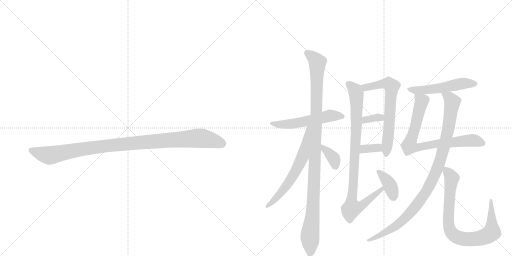
t = 0.00 s
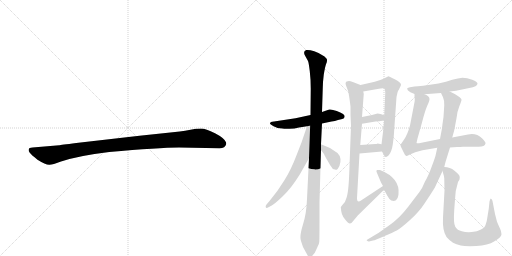
t = 2.23 s
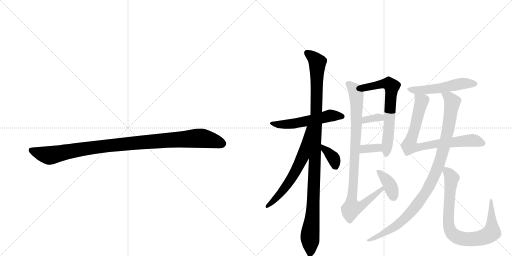
t = 4.45 s
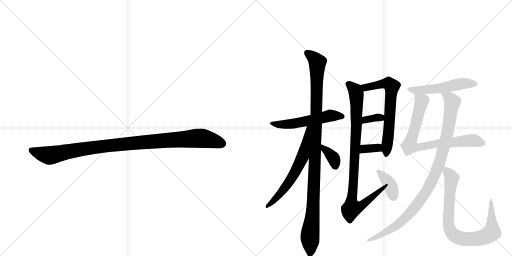
t = 6.68 s
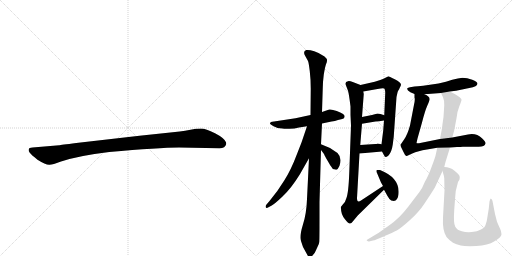
t = 8.90 s
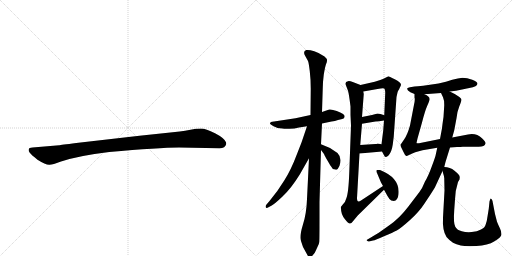
t = 11.13 s

The animated SVG that drew these frames (rendered in a browser with its animation timeline set to each time). Animation: 14 CSS @keyframes rules; one cycle of 11.13 s.

<svg version="1.1" viewBox="0 0 2048 1024" xmlns="http://www.w3.org/2000/svg">
  <g stroke="lightgray" stroke-dasharray="1,1" stroke-width="1" transform="scale(4, 4)">
    <line x1="0" y1="0" x2="256" y2="256"></line>
    <line x1="256" y1="0" x2="0" y2="256"></line>
    <line x1="128" y1="0" x2="128" y2="256"></line>
    <line x1="0" y1="128" x2="256" y2="128"></line>
    <line x1="256" y1="0" x2="512" y2="256"></line>
    <line x1="512" y1="0" x2="256" y2="256"></line>
    <line x1="384" y1="0" x2="384" y2="256"></line>
    <line x1="256" y1="128" x2="512" y2="128"></line>
  </g>
<g transform="scale(1, -1) translate(0, -850)">
   <style type="text/css">
    @keyframes keyframes0 {
      from {
       stroke: black;
       stroke-dashoffset: 1030;
       stroke-width: 128;
       }
       77% {
       animation-timing-function: step-end;
       stroke: black;
       stroke-dashoffset: 0;
       stroke-width: 128;
       }
       to {
       stroke: black;
       stroke-width: 1024;
       }
       }
       #make-me-a-hanzi-animation-0 {
         animation: keyframes0 1.088216s both;
         animation-delay: 0.000000s;
         animation-timing-function: linear;
       }
    @keyframes keyframes1 {
      from {
       stroke: black;
       stroke-dashoffset: 543;
       stroke-width: 128;
       }
       64% {
       animation-timing-function: step-end;
       stroke: black;
       stroke-dashoffset: 0;
       stroke-width: 128;
       }
       to {
       stroke: black;
       stroke-width: 1024;
       }
       }
       #make-me-a-hanzi-animation-1 {
         animation: keyframes1 0.691895s both;
         animation-delay: 1.088216s;
         animation-timing-function: linear;
       }
    @keyframes keyframes2 {
      from {
       stroke: black;
       stroke-dashoffset: 1080;
       stroke-width: 128;
       }
       78% {
       animation-timing-function: step-end;
       stroke: black;
       stroke-dashoffset: 0;
       stroke-width: 128;
       }
       to {
       stroke: black;
       stroke-width: 1024;
       }
       }
       #make-me-a-hanzi-animation-2 {
         animation: keyframes2 1.128906s both;
         animation-delay: 1.780111s;
         animation-timing-function: linear;
       }
    @keyframes keyframes3 {
      from {
       stroke: black;
       stroke-dashoffset: 621;
       stroke-width: 128;
       }
       67% {
       animation-timing-function: step-end;
       stroke: black;
       stroke-dashoffset: 0;
       stroke-width: 128;
       }
       to {
       stroke: black;
       stroke-width: 1024;
       }
       }
       #make-me-a-hanzi-animation-3 {
         animation: keyframes3 0.755371s both;
         animation-delay: 2.909017s;
         animation-timing-function: linear;
       }
    @keyframes keyframes4 {
      from {
       stroke: black;
       stroke-dashoffset: 362;
       stroke-width: 128;
       }
       54% {
       animation-timing-function: step-end;
       stroke: black;
       stroke-dashoffset: 0;
       stroke-width: 128;
       }
       to {
       stroke: black;
       stroke-width: 1024;
       }
       }
       #make-me-a-hanzi-animation-4 {
         animation: keyframes4 0.544596s both;
         animation-delay: 3.664388s;
         animation-timing-function: linear;
       }
    @keyframes keyframes5 {
      from {
       stroke: black;
       stroke-dashoffset: 654;
       stroke-width: 128;
       }
       68% {
       animation-timing-function: step-end;
       stroke: black;
       stroke-dashoffset: 0;
       stroke-width: 128;
       }
       to {
       stroke: black;
       stroke-width: 1024;
       }
       }
       #make-me-a-hanzi-animation-5 {
         animation: keyframes5 0.782227s both;
         animation-delay: 4.208984s;
         animation-timing-function: linear;
       }
    @keyframes keyframes6 {
      from {
       stroke: black;
       stroke-dashoffset: 338;
       stroke-width: 128;
       }
       52% {
       animation-timing-function: step-end;
       stroke: black;
       stroke-dashoffset: 0;
       stroke-width: 128;
       }
       to {
       stroke: black;
       stroke-width: 1024;
       }
       }
       #make-me-a-hanzi-animation-6 {
         animation: keyframes6 0.525065s both;
         animation-delay: 4.991211s;
         animation-timing-function: linear;
       }
    @keyframes keyframes7 {
      from {
       stroke: black;
       stroke-dashoffset: 339;
       stroke-width: 128;
       }
       52% {
       animation-timing-function: step-end;
       stroke: black;
       stroke-dashoffset: 0;
       stroke-width: 128;
       }
       to {
       stroke: black;
       stroke-width: 1024;
       }
       }
       #make-me-a-hanzi-animation-7 {
         animation: keyframes7 0.525879s both;
         animation-delay: 5.516276s;
         animation-timing-function: linear;
       }
    @keyframes keyframes8 {
      from {
       stroke: black;
       stroke-dashoffset: 916;
       stroke-width: 128;
       }
       75% {
       animation-timing-function: step-end;
       stroke: black;
       stroke-dashoffset: 0;
       stroke-width: 128;
       }
       to {
       stroke: black;
       stroke-width: 1024;
       }
       }
       #make-me-a-hanzi-animation-8 {
         animation: keyframes8 0.995443s both;
         animation-delay: 6.042155s;
         animation-timing-function: linear;
       }
    @keyframes keyframes9 {
      from {
       stroke: black;
       stroke-dashoffset: 376;
       stroke-width: 128;
       }
       55% {
       animation-timing-function: step-end;
       stroke: black;
       stroke-dashoffset: 0;
       stroke-width: 128;
       }
       to {
       stroke: black;
       stroke-width: 1024;
       }
       }
       #make-me-a-hanzi-animation-9 {
         animation: keyframes9 0.555990s both;
         animation-delay: 7.037598s;
         animation-timing-function: linear;
       }
    @keyframes keyframes10 {
      from {
       stroke: black;
       stroke-dashoffset: 524;
       stroke-width: 128;
       }
       63% {
       animation-timing-function: step-end;
       stroke: black;
       stroke-dashoffset: 0;
       stroke-width: 128;
       }
       to {
       stroke: black;
       stroke-width: 1024;
       }
       }
       #make-me-a-hanzi-animation-10 {
         animation: keyframes10 0.676432s both;
         animation-delay: 7.593587s;
         animation-timing-function: linear;
       }
    @keyframes keyframes11 {
      from {
       stroke: black;
       stroke-dashoffset: 773;
       stroke-width: 128;
       }
       72% {
       animation-timing-function: step-end;
       stroke: black;
       stroke-dashoffset: 0;
       stroke-width: 128;
       }
       to {
       stroke: black;
       stroke-width: 1024;
       }
       }
       #make-me-a-hanzi-animation-11 {
         animation: keyframes11 0.879069s both;
         animation-delay: 8.270020s;
         animation-timing-function: linear;
       }
    @keyframes keyframes12 {
      from {
       stroke: black;
       stroke-dashoffset: 994;
       stroke-width: 128;
       }
       76% {
       animation-timing-function: step-end;
       stroke: black;
       stroke-dashoffset: 0;
       stroke-width: 128;
       }
       to {
       stroke: black;
       stroke-width: 1024;
       }
       }
       #make-me-a-hanzi-animation-12 {
         animation: keyframes12 1.058919s both;
         animation-delay: 9.149089s;
         animation-timing-function: linear;
       }
    @keyframes keyframes13 {
      from {
       stroke: black;
       stroke-dashoffset: 821;
       stroke-width: 128;
       }
       73% {
       animation-timing-function: step-end;
       stroke: black;
       stroke-dashoffset: 0;
       stroke-width: 128;
       }
       to {
       stroke: black;
       stroke-width: 1024;
       }
       }
       #make-me-a-hanzi-animation-13 {
         animation: keyframes13 0.918132s both;
         animation-delay: 10.208008s;
         animation-timing-function: linear;
       }
</style>
<path d="M 716 260 L 878 257 Q 901 257 905 274 Q 905 279 904 281 Q 897 298 860 317 Q 823 336 804 336 Q 784 336 762 331 Q 740 326 719 324 L 558 307 L 305 278 Q 241 270 237 269 L 130 260 Q 116 259 115 253 Q 113 246 119 239 Q 124 232 150 211 Q 183 190 198 191 Q 212 191 241 203 Q 311 227 437 242 Q 636 260 716 260 Z" fill="lightgray"></path> 
<path d="M 1080 356 Q 1079 354 1094 345 Q 1109 336 1130 336 Q 1138 334 1158 335 Q 1178 335 1196 340 L 1228 345 L 1288 356 L 1326 364 Q 1340 366 1352 370 L 1369 374 Q 1378 376 1378 382 Q 1383 393 1347 406 Q 1326 414 1317 412 Q 1308 410 1288 402 L 1242 390 L 1182 377 L 1096 364 Q 1080 364 1080 356 Z" fill="lightgray"></path> 
<path d="M 1236 217 L 1228 54 Q 1226 -6 1211 -51 Q 1197 -97 1204 -114 L 1212 -138 L 1229 -169 Q 1236 -182 1240 -180 Q 1244 -180 1250 -172 Q 1259 -164 1263 -153 L 1272 -133 Q 1276 -126 1277 -118 Q 1278 -110 1278 -26 L 1278 42 L 1284 250 L 1284 273 L 1288 356 L 1288 402 L 1291 497 Q 1291 520 1295 551 Q 1300 582 1304 593 Q 1309 604 1308 610 Q 1308 615 1298 624 Q 1279 638 1257 645 Q 1236 652 1225 650 Q 1210 644 1221 626 L 1232 606 Q 1235 599 1239 566 Q 1243 532 1243 496 L 1242 390 L 1236 217 Z" fill="lightgray"></path> 
<path d="M 1228 345 L 1206 280 L 1188 234 Q 1164 170 1137 128 Q 1111 85 1078 46 L 1066 32 Q 1061 26 1063 21 Q 1065 16 1074 21 L 1087 28 Q 1096 32 1129 63 Q 1163 94 1199 152 L 1236 217 C 1326 376 1238 373 1228 345 Z" fill="lightgray"></path> 
<path d="M 1284 250 L 1296 234 Q 1299 226 1311 206 Q 1323 185 1326 182 Q 1330 172 1340 172 Q 1346 170 1348 172 Q 1351 173 1358 187 Q 1369 219 1350 238 L 1320 258 L 1284 273 C 1259 283 1266 274 1284 250 Z" fill="lightgray"></path> 
<path d="M 1528 244 L 1535 231 Q 1539 222 1543 222 Q 1547 221 1555 229 Q 1567 244 1571 272 L 1575 304 L 1586 462 L 1590 480 Q 1591 486 1596 492 Q 1604 509 1604 511 Q 1604 521 1579 533 Q 1555 545 1554 545 Q 1533 534 1521 530 L 1499 523 L 1442 510 C 1413 503 1423 479 1453 484 L 1510 494 Q 1533 499 1537 496 Q 1541 492 1541 480 L 1537 389 L 1536 368 L 1533 329 L 1526 273 L 1528 244 Z" fill="lightgray"></path> 
<path d="M 1448 355 L 1502 364 Q 1514 364 1536 368 C 1566 373 1565 380 1537 389 L 1522 394 L 1510 396 L 1488 390 L 1448 382 C 1419 376 1418 350 1448 355 Z" fill="lightgray"></path> 
<path d="M 1438 236 L 1528 244 C 1558 247 1555 267 1526 273 L 1510 276 Q 1506 274 1502 274 L 1441 270 C 1411 268 1408 233 1438 236 Z" fill="lightgray"></path> 
<path d="M 1532 106 L 1444 48 Q 1428 36 1428 58 L 1438 236 L 1441 270 L 1448 355 L 1448 382 L 1455 474 L 1453 484 C 1452 506 1452 506 1442 510 L 1411 522 Q 1397 527 1392 525 Q 1378 524 1384 508 L 1392 487 Q 1396 474 1402 424 L 1402 390 L 1404 348 L 1397 158 Q 1394 77 1385 56 Q 1382 43 1372 33 L 1364 23 Q 1362 20 1364 15 Q 1364 -7 1379 -26 Q 1394 -45 1400 -44 Q 1406 -43 1411 -36 L 1431 -12 L 1536 91 C 1557 112 1557 123 1532 106 Z" fill="lightgray"></path> 
<path d="M 1575 46 Q 1583 46 1588 54 Q 1593 61 1594 73 Q 1601 138 1520 170 Q 1510 171 1507 170 Q 1504 165 1508 158 L 1524 120 L 1532 106 L 1536 91 L 1550 66 Q 1558 51 1565 48 Q 1571 48 1575 46 Z" fill="lightgray"></path> 
<path d="M 1799 484 L 1824 487 L 1877 498 Q 1910 504 1910 516 Q 1910 522 1889 531 Q 1868 539 1850 539 Q 1833 538 1809 531 Q 1786 523 1754 516 Q 1679 504 1658 504 L 1640 501 Q 1632 500 1629 497 Q 1628 494 1632 488 Q 1638 481 1658 474 L 1698 473 L 1764 478 L 1799 484 Z" fill="lightgray"></path> 
<path d="M 1800 260 L 1828 262 Q 1832 261 1852 263 L 1915 263 Q 1939 263 1942 276 Q 1944 281 1929 296 Q 1905 319 1872 312 L 1809 300 L 1760 294 L 1676 277 Q 1668 276 1666 278 L 1670 296 L 1688 360 Q 1700 407 1709 427 Q 1718 446 1718 453 Q 1719 465 1698 473 C 1672 488 1657 496 1658 474 L 1658 460 Q 1661 452 1656 431 L 1640 348 Q 1630 312 1617 293 L 1602 271 Q 1601 267 1609 252 L 1616 238 Q 1621 226 1625 226 Q 1627 225 1636 230 Q 1645 235 1661 241 L 1690 249 L 1749 259 L 1800 260 Z" fill="lightgray"></path> 
<path d="M 1777 182 L 1782 202 L 1800 260 L 1809 300 L 1817 329 L 1826 377 Q 1828 402 1837 424 Q 1846 446 1846 451 Q 1846 456 1833 465 Q 1821 474 1799 484 C 1772 497 1751 505 1764 478 L 1772 461 Q 1777 451 1777 429 L 1774 382 Q 1769 348 1768 337 L 1760 294 L 1749 259 L 1744 236 Q 1742 223 1727 184 Q 1713 145 1700 124 Q 1689 96 1677 81 L 1632 22 Q 1598 -23 1556 -52 L 1515 -81 L 1470 -108 Q 1464 -110 1468 -113 Q 1473 -117 1476 -116 L 1492 -112 Q 1501 -111 1536 -95 Q 1572 -80 1587 -72 Q 1602 -64 1639 -31 Q 1676 2 1698 36 Q 1721 70 1739 99 L 1770 166 L 1777 182 Z" fill="lightgray"></path> 
<path d="M 1770 166 L 1773 155 Q 1776 147 1777 137 L 1778 88 L 1772 -20 Q 1769 -72 1786 -98 Q 1800 -114 1812 -121 Q 1825 -128 1843 -132 Q 1862 -136 1906 -134 Q 1951 -132 1978 -115 Q 2006 -98 2006 -87 Q 2006 -76 2000 -64 Q 1994 -52 1988 -37 L 1980 -6 L 1970 46 Q 1968 54 1964 55 Q 1962 59 1958 44 L 1955 15 L 1950 -16 Q 1948 -33 1943 -47 Q 1939 -62 1924 -68 Q 1909 -76 1887 -78 Q 1865 -80 1847 -75 Q 1829 -71 1821 -57 Q 1813 -43 1817 11 L 1820 52 Q 1821 89 1832 122 L 1838 132 Q 1840 141 1838 146 Q 1837 151 1818 167 Q 1800 182 1777 182 C 1765 184 1765 184 1770 166 Z" fill="lightgray"></path> 
      <clipPath id="make-me-a-hanzi-clip-0">
      <path d="M 716 260 L 878 257 Q 901 257 905 274 Q 905 279 904 281 Q 897 298 860 317 Q 823 336 804 336 Q 784 336 762 331 Q 740 326 719 324 L 558 307 L 305 278 Q 241 270 237 269 L 130 260 Q 116 259 115 253 Q 113 246 119 239 Q 124 232 150 211 Q 183 190 198 191 Q 212 191 241 203 Q 311 227 437 242 Q 636 260 716 260 Z" fill="lightgray"></path>
      </clipPath>
      <path clip-path="url(#make-me-a-hanzi-clip-0)" d="M 125 248 L 196 228 L 411 265 L 788 297 L 837 292 L 889 275 " fill="none" id="make-me-a-hanzi-animation-0" stroke-dasharray="902 1804" stroke-linecap="round"></path>

      <clipPath id="make-me-a-hanzi-clip-1">
      <path d="M 1080 356 Q 1079 354 1094 345 Q 1109 336 1130 336 Q 1138 334 1158 335 Q 1178 335 1196 340 L 1228 345 L 1288 356 L 1326 364 Q 1340 366 1352 370 L 1369 374 Q 1378 376 1378 382 Q 1383 393 1347 406 Q 1326 414 1317 412 Q 1308 410 1288 402 L 1242 390 L 1182 377 L 1096 364 Q 1080 364 1080 356 Z" fill="lightgray"></path>
      </clipPath>
      <path clip-path="url(#make-me-a-hanzi-clip-1)" d="M 1085 357 L 1149 353 L 1322 388 L 1368 384 " fill="none" id="make-me-a-hanzi-animation-1" stroke-dasharray="415 830" stroke-linecap="round"></path>

      <clipPath id="make-me-a-hanzi-clip-2">
      <path d="M 1236 217 L 1228 54 Q 1226 -6 1211 -51 Q 1197 -97 1204 -114 L 1212 -138 L 1229 -169 Q 1236 -182 1240 -180 Q 1244 -180 1250 -172 Q 1259 -164 1263 -153 L 1272 -133 Q 1276 -126 1277 -118 Q 1278 -110 1278 -26 L 1278 42 L 1284 250 L 1284 273 L 1288 356 L 1288 402 L 1291 497 Q 1291 520 1295 551 Q 1300 582 1304 593 Q 1309 604 1308 610 Q 1308 615 1298 624 Q 1279 638 1257 645 Q 1236 652 1225 650 Q 1210 644 1221 626 L 1232 606 Q 1235 599 1239 566 Q 1243 532 1243 496 L 1242 390 L 1236 217 Z" fill="lightgray"></path>
      </clipPath>
      <path clip-path="url(#make-me-a-hanzi-clip-2)" d="M 1230 637 L 1255 619 L 1269 598 L 1258 154 L 1248 -39 L 1240 -87 L 1240 -169 " fill="none" id="make-me-a-hanzi-animation-2" stroke-dasharray="952 1904" stroke-linecap="round"></path>

      <clipPath id="make-me-a-hanzi-clip-3">
      <path d="M 1228 345 L 1206 280 L 1188 234 Q 1164 170 1137 128 Q 1111 85 1078 46 L 1066 32 Q 1061 26 1063 21 Q 1065 16 1074 21 L 1087 28 Q 1096 32 1129 63 Q 1163 94 1199 152 L 1236 217 C 1326 376 1238 373 1228 345 Z" fill="lightgray"></path>
      </clipPath>
      <path clip-path="url(#make-me-a-hanzi-clip-3)" d="M 1235 340 L 1211 223 L 1178 156 L 1138 96 L 1069 25 " fill="none" id="make-me-a-hanzi-animation-3" stroke-dasharray="493 986" stroke-linecap="round"></path>

      <clipPath id="make-me-a-hanzi-clip-4">
      <path d="M 1284 250 L 1296 234 Q 1299 226 1311 206 Q 1323 185 1326 182 Q 1330 172 1340 172 Q 1346 170 1348 172 Q 1351 173 1358 187 Q 1369 219 1350 238 L 1320 258 L 1284 273 C 1259 283 1266 274 1284 250 Z" fill="lightgray"></path>
      </clipPath>
      <path clip-path="url(#make-me-a-hanzi-clip-4)" d="M 1289 267 L 1334 218 L 1344 180 " fill="none" id="make-me-a-hanzi-animation-4" stroke-dasharray="234 468" stroke-linecap="round"></path>

      <clipPath id="make-me-a-hanzi-clip-5">
      <path d="M 1528 244 L 1535 231 Q 1539 222 1543 222 Q 1547 221 1555 229 Q 1567 244 1571 272 L 1575 304 L 1586 462 L 1590 480 Q 1591 486 1596 492 Q 1604 509 1604 511 Q 1604 521 1579 533 Q 1555 545 1554 545 Q 1533 534 1521 530 L 1499 523 L 1442 510 C 1413 503 1423 479 1453 484 L 1510 494 Q 1533 499 1537 496 Q 1541 492 1541 480 L 1537 389 L 1536 368 L 1533 329 L 1526 273 L 1528 244 Z" fill="lightgray"></path>
      </clipPath>
      <path clip-path="url(#make-me-a-hanzi-clip-5)" d="M 1450 506 L 1472 501 L 1544 517 L 1558 514 L 1568 504 L 1545 232 " fill="none" id="make-me-a-hanzi-animation-5" stroke-dasharray="526 1052" stroke-linecap="round"></path>

      <clipPath id="make-me-a-hanzi-clip-6">
      <path d="M 1448 355 L 1502 364 Q 1514 364 1536 368 C 1566 373 1565 380 1537 389 L 1522 394 L 1510 396 L 1488 390 L 1448 382 C 1419 376 1418 350 1448 355 Z" fill="lightgray"></path>
      </clipPath>
      <path clip-path="url(#make-me-a-hanzi-clip-6)" d="M 1454 362 L 1461 371 L 1484 376 L 1522 380 L 1528 374 " fill="none" id="make-me-a-hanzi-animation-6" stroke-dasharray="210 420" stroke-linecap="round"></path>

      <clipPath id="make-me-a-hanzi-clip-7">
      <path d="M 1438 236 L 1528 244 C 1558 247 1555 267 1526 273 L 1510 276 Q 1506 274 1502 274 L 1441 270 C 1411 268 1408 233 1438 236 Z" fill="lightgray"></path>
      </clipPath>
      <path clip-path="url(#make-me-a-hanzi-clip-7)" d="M 1445 241 L 1465 256 L 1510 259 L 1520 251 " fill="none" id="make-me-a-hanzi-animation-7" stroke-dasharray="211 422" stroke-linecap="round"></path>

      <clipPath id="make-me-a-hanzi-clip-8">
      <path d="M 1532 106 L 1444 48 Q 1428 36 1428 58 L 1438 236 L 1441 270 L 1448 355 L 1448 382 L 1455 474 L 1453 484 C 1452 506 1452 506 1442 510 L 1411 522 Q 1397 527 1392 525 Q 1378 524 1384 508 L 1392 487 Q 1396 474 1402 424 L 1402 390 L 1404 348 L 1397 158 Q 1394 77 1385 56 Q 1382 43 1372 33 L 1364 23 Q 1362 20 1364 15 Q 1364 -7 1379 -26 Q 1394 -45 1400 -44 Q 1406 -43 1411 -36 L 1431 -12 L 1536 91 C 1557 112 1557 123 1532 106 Z" fill="lightgray"></path>
      </clipPath>
      <path clip-path="url(#make-me-a-hanzi-clip-8)" d="M 1392 515 L 1421 488 L 1426 469 L 1426 350 L 1407 17 L 1444 27 L 1529 97 " fill="none" id="make-me-a-hanzi-animation-8" stroke-dasharray="788 1576" stroke-linecap="round"></path>

      <clipPath id="make-me-a-hanzi-clip-9">
      <path d="M 1575 46 Q 1583 46 1588 54 Q 1593 61 1594 73 Q 1601 138 1520 170 Q 1510 171 1507 170 Q 1504 165 1508 158 L 1524 120 L 1532 106 L 1536 91 L 1550 66 Q 1558 51 1565 48 Q 1571 48 1575 46 Z" fill="lightgray"></path>
      </clipPath>
      <path clip-path="url(#make-me-a-hanzi-clip-9)" d="M 1514 165 L 1555 119 L 1573 63 " fill="none" id="make-me-a-hanzi-animation-9" stroke-dasharray="248 496" stroke-linecap="round"></path>

      <clipPath id="make-me-a-hanzi-clip-10">
      <path d="M 1799 484 L 1824 487 L 1877 498 Q 1910 504 1910 516 Q 1910 522 1889 531 Q 1868 539 1850 539 Q 1833 538 1809 531 Q 1786 523 1754 516 Q 1679 504 1658 504 L 1640 501 Q 1632 500 1629 497 Q 1628 494 1632 488 Q 1638 481 1658 474 L 1698 473 L 1764 478 L 1799 484 Z" fill="lightgray"></path>
      </clipPath>
      <path clip-path="url(#make-me-a-hanzi-clip-10)" d="M 1636 494 L 1703 490 L 1846 516 L 1902 515 " fill="none" id="make-me-a-hanzi-animation-10" stroke-dasharray="396 792" stroke-linecap="round"></path>

      <clipPath id="make-me-a-hanzi-clip-11">
      <path d="M 1800 260 L 1828 262 Q 1832 261 1852 263 L 1915 263 Q 1939 263 1942 276 Q 1944 281 1929 296 Q 1905 319 1872 312 L 1809 300 L 1760 294 L 1676 277 Q 1668 276 1666 278 L 1670 296 L 1688 360 Q 1700 407 1709 427 Q 1718 446 1718 453 Q 1719 465 1698 473 C 1672 488 1657 496 1658 474 L 1658 460 Q 1661 452 1656 431 L 1640 348 Q 1630 312 1617 293 L 1602 271 Q 1601 267 1609 252 L 1616 238 Q 1621 226 1625 226 Q 1627 225 1636 230 Q 1645 235 1661 241 L 1690 249 L 1749 259 L 1800 260 Z" fill="lightgray"></path>
      </clipPath>
      <path clip-path="url(#make-me-a-hanzi-clip-11)" d="M 1664 467 L 1687 445 L 1637 265 L 1664 259 L 1755 276 L 1882 289 L 1931 277 " fill="none" id="make-me-a-hanzi-animation-11" stroke-dasharray="645 1290" stroke-linecap="round"></path>

      <clipPath id="make-me-a-hanzi-clip-12">
      <path d="M 1777 182 L 1782 202 L 1800 260 L 1809 300 L 1817 329 L 1826 377 Q 1828 402 1837 424 Q 1846 446 1846 451 Q 1846 456 1833 465 Q 1821 474 1799 484 C 1772 497 1751 505 1764 478 L 1772 461 Q 1777 451 1777 429 L 1774 382 Q 1769 348 1768 337 L 1760 294 L 1749 259 L 1744 236 Q 1742 223 1727 184 Q 1713 145 1700 124 Q 1689 96 1677 81 L 1632 22 Q 1598 -23 1556 -52 L 1515 -81 L 1470 -108 Q 1464 -110 1468 -113 Q 1473 -117 1476 -116 L 1492 -112 Q 1501 -111 1536 -95 Q 1572 -80 1587 -72 Q 1602 -64 1639 -31 Q 1676 2 1698 36 Q 1721 70 1739 99 L 1770 166 L 1777 182 Z" fill="lightgray"></path>
      </clipPath>
      <path clip-path="url(#make-me-a-hanzi-clip-12)" d="M 1770 476 L 1797 461 L 1809 442 L 1800 376 L 1756 193 L 1717 105 L 1669 32 L 1620 -23 L 1523 -92 L 1473 -112 " fill="none" id="make-me-a-hanzi-animation-12" stroke-dasharray="866 1732" stroke-linecap="round"></path>

      <clipPath id="make-me-a-hanzi-clip-13">
      <path d="M 1770 166 L 1773 155 Q 1776 147 1777 137 L 1778 88 L 1772 -20 Q 1769 -72 1786 -98 Q 1800 -114 1812 -121 Q 1825 -128 1843 -132 Q 1862 -136 1906 -134 Q 1951 -132 1978 -115 Q 2006 -98 2006 -87 Q 2006 -76 2000 -64 Q 1994 -52 1988 -37 L 1980 -6 L 1970 46 Q 1968 54 1964 55 Q 1962 59 1958 44 L 1955 15 L 1950 -16 Q 1948 -33 1943 -47 Q 1939 -62 1924 -68 Q 1909 -76 1887 -78 Q 1865 -80 1847 -75 Q 1829 -71 1821 -57 Q 1813 -43 1817 11 L 1820 52 Q 1821 89 1832 122 L 1838 132 Q 1840 141 1838 146 Q 1837 151 1818 167 Q 1800 182 1777 182 C 1765 184 1765 184 1770 166 Z" fill="lightgray"></path>
      </clipPath>
      <path clip-path="url(#make-me-a-hanzi-clip-13)" d="M 1784 174 L 1807 138 L 1793 -30 L 1797 -62 L 1817 -92 L 1848 -104 L 1877 -107 L 1926 -101 L 1967 -79 L 1963 48 " fill="none" id="make-me-a-hanzi-animation-13" stroke-dasharray="693 1386" stroke-linecap="round"></path>

</g>
</svg>
